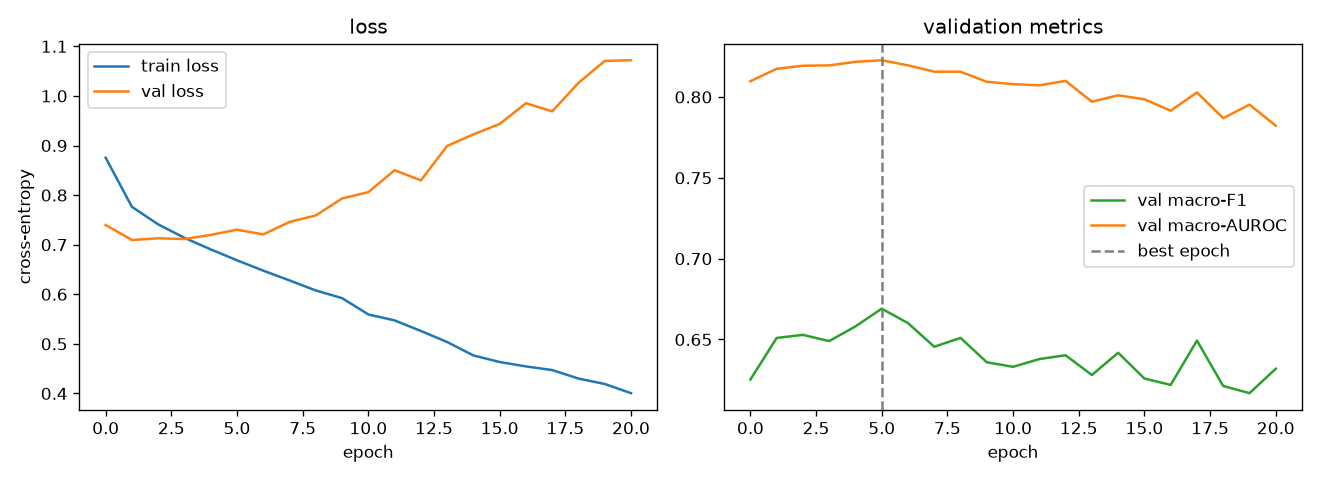

The file beside this chart, header and first rows:
epoch, train_loss, val_loss, val_macro_f1, val_macro_auroc
0, 0.8753, 0.7396, 0.6252, 0.8098
1, 0.7763, 0.7095, 0.651, 0.8174
2, 0.7409, 0.7129, 0.6529, 0.8193
3, 0.7138, 0.7114, 0.649, 0.8195
4, 0.6905, 0.7198, 0.6581, 0.8217
5, 0.6685, 0.7303, 0.6691, 0.8227
6, 0.6477, 0.7207, 0.6601, 0.8195
7, 0.6279, 0.7459, 0.6455, 0.8156
8, 0.6077, 0.7589, 0.651, 0.8156
9, 0.5923, 0.7932, 0.6359, 0.8094
10, 0.5593, 0.8059, 0.6331, 0.8079
11, 0.5473, 0.8501, 0.6379, 0.8072
12, 0.526, 0.8297, 0.6402, 0.81
13, 0.5038, 0.8991, 0.628, 0.7971
14, 0.4767, 0.9225, 0.6418, 0.801
15, 0.4634, 0.9435, 0.6259, 0.7986
16, 0.4545, 0.9853, 0.6219, 0.7915
17, 0.4472, 0.9689, 0.6493, 0.8028
18, 0.4301, 1.026, 0.6213, 0.7869
19, 0.4191, 1.071, 0.6168, 0.7953
20, 0.4006, 1.072, 0.6319, 0.7822
